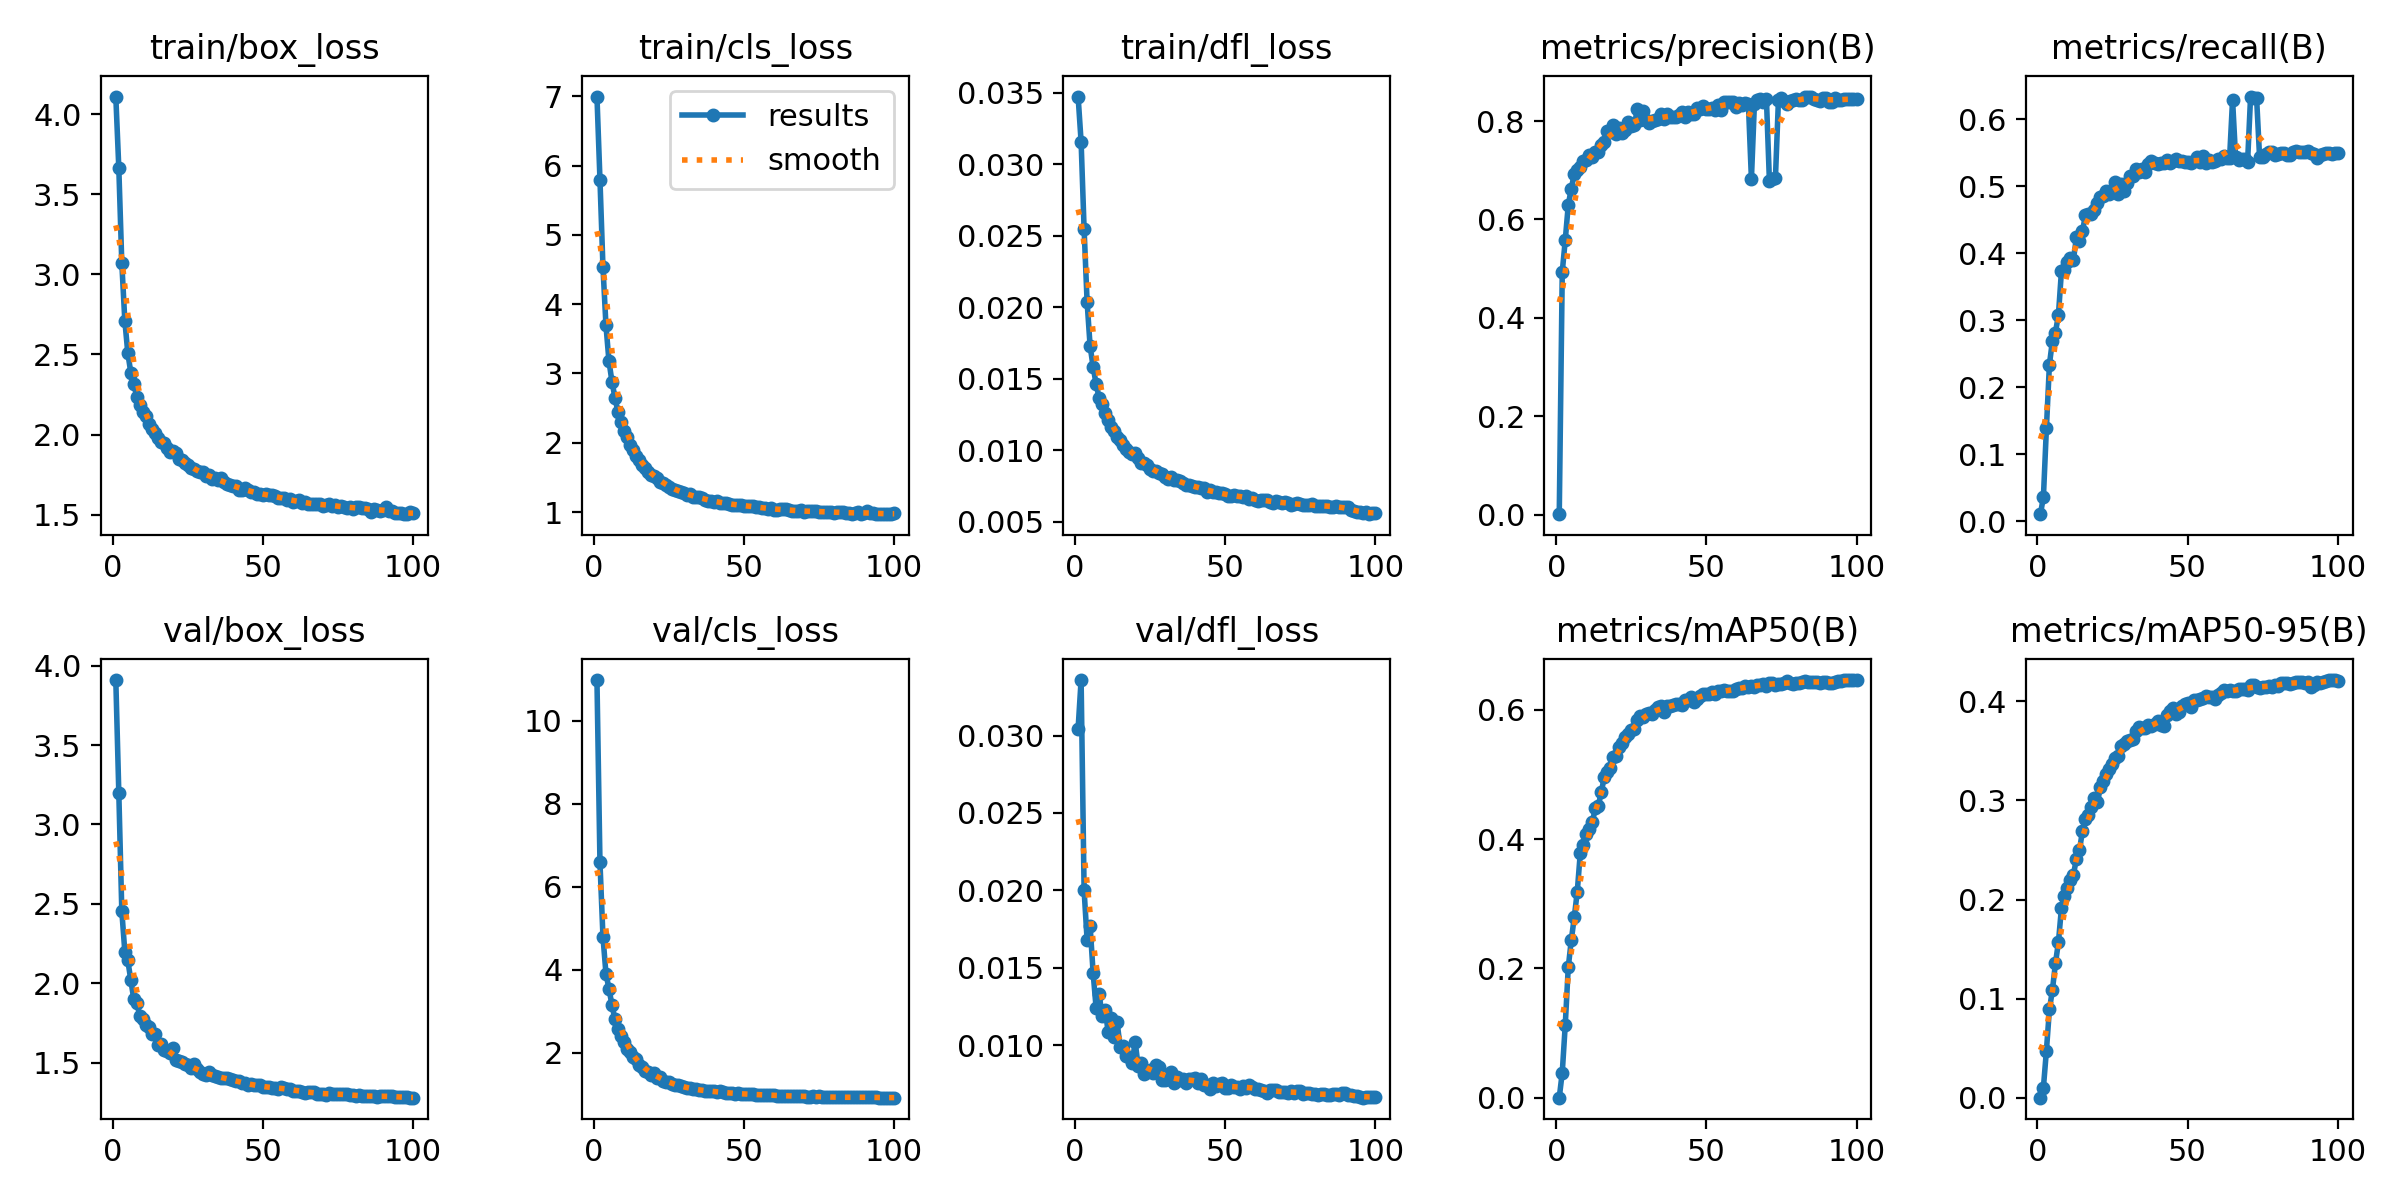

Source data for this figure (header and first rows):
epoch, time, train/box_loss, train/cls_loss, train/dfl_loss, metrics/precision(B), metrics/recall(B), metrics/mAP50(B), metrics/mAP50-95(B), val/box_loss, val/cls_loss, val/dfl_loss, lr/pg0, lr/pg1, lr/pg2
1, 131.2, 4.11, 6.997, 0.03472, 0.00094, 0.01028, 7e-05, 1e-05, 3.909, 10.98, 0.03045, 0.0001, 0.0001, 0.0001
2, 246.1, 3.664, 5.799, 0.03156, 0.4936, 0.03568, 0.039, 0.01022, 3.2, 6.591, 0.03359, 9.9e-05, 9.9e-05, 9.9e-05
3, 361, 3.07, 4.535, 0.02544, 0.558, 0.1387, 0.1128, 0.04737, 2.455, 4.797, 0.01999, 9.8e-05, 9.8e-05, 9.8e-05
4, 475.8, 2.712, 3.693, 0.02035, 0.6293, 0.2336, 0.2018, 0.08911, 2.201, 3.907, 0.0168, 9.7e-05, 9.7e-05, 9.7e-05
5, 590.1, 2.508, 3.178, 0.01727, 0.6625, 0.2694, 0.2435, 0.1086, 2.145, 3.544, 0.01771, 9.6e-05, 9.6e-05, 9.6e-05
6, 705.7, 2.386, 2.881, 0.01584, 0.6923, 0.2815, 0.2792, 0.1354, 2.021, 3.151, 0.01467, 9.5e-05, 9.5e-05, 9.5e-05
7, 823, 2.314, 2.651, 0.01461, 0.7, 0.3078, 0.3188, 0.1568, 1.899, 2.805, 0.01239, 9.40001e-05, 9.40001e-05, 9.40001e-05
8, 940.9, 2.235, 2.441, 0.01367, 0.7072, 0.3729, 0.3783, 0.1911, 1.879, 2.564, 0.01332, 9.30001e-05, 9.30001e-05, 9.30001e-05
9, 1059, 2.182, 2.303, 0.01322, 0.7195, 0.3752, 0.3907, 0.2035, 1.794, 2.395, 0.01188, 9.20001e-05, 9.20001e-05, 9.20001e-05
10, 1177, 2.139, 2.166, 0.01257, 0.7215, 0.3873, 0.4087, 0.2113, 1.774, 2.266, 0.01228, 9.10001e-05, 9.10001e-05, 9.10001e-05
11, 1293, 2.113, 2.08, 0.01214, 0.7319, 0.3923, 0.416, 0.22, 1.736, 2.094, 0.01087, 9.00001e-05, 9.00001e-05, 9.00001e-05
12, 1411, 2.063, 1.971, 0.01162, 0.7277, 0.3905, 0.426, 0.2252, 1.728, 2.019, 0.01175, 8.90001e-05, 8.90001e-05, 8.90001e-05
13, 1528, 2.034, 1.888, 0.01132, 0.7381, 0.4239, 0.4476, 0.2412, 1.683, 1.898, 0.01051, 8.80001e-05, 8.80001e-05, 8.80001e-05
14, 1645, 2.01, 1.813, 0.0109, 0.7363, 0.4186, 0.4514, 0.2497, 1.683, 1.843, 0.01147, 8.70001e-05, 8.70001e-05, 8.70001e-05
15, 1763, 1.976, 1.749, 0.01074, 0.7512, 0.4327, 0.4728, 0.269, 1.614, 1.705, 0.00987, 8.60001e-05, 8.60001e-05, 8.60001e-05
16, 1881, 1.954, 1.684, 0.01039, 0.7575, 0.4569, 0.4963, 0.2813, 1.622, 1.653, 0.00995, 8.50002e-05, 8.50002e-05, 8.50002e-05
17, 2000, 1.946, 1.632, 0.01008, 0.7798, 0.4586, 0.5038, 0.2849, 1.584, 1.56, 0.00927, 8.40002e-05, 8.40002e-05, 8.40002e-05
18, 2118, 1.914, 1.583, 0.00986, 0.7769, 0.4592, 0.5095, 0.2932, 1.574, 1.541, 0.00925, 8.30002e-05, 8.30002e-05, 8.30002e-05
19, 2236, 1.893, 1.534, 0.00972, 0.791, 0.4651, 0.5278, 0.3021, 1.564, 1.47, 0.00883, 8.20002e-05, 8.20002e-05, 8.20002e-05
20, 2354, 1.898, 1.518, 0.0098, 0.7736, 0.4756, 0.5293, 0.2986, 1.592, 1.507, 0.01022, 8.10002e-05, 8.10002e-05, 8.10002e-05
21, 2474, 1.887, 1.486, 0.00946, 0.7856, 0.4841, 0.542, 0.3133, 1.516, 1.402, 0.00864, 8.00002e-05, 8.00002e-05, 8.00002e-05
22, 2591, 1.849, 1.436, 0.00909, 0.7766, 0.4855, 0.5492, 0.32, 1.512, 1.407, 0.00885, 7.90002e-05, 7.90002e-05, 7.90002e-05
23, 2709, 1.843, 1.422, 0.00913, 0.7814, 0.4932, 0.5581, 0.3264, 1.505, 1.326, 0.0081, 7.80002e-05, 7.80002e-05, 7.80002e-05
24, 2826, 1.823, 1.391, 0.00895, 0.7976, 0.4888, 0.5621, 0.3314, 1.491, 1.308, 0.00825, 7.70002e-05, 7.70002e-05, 7.70002e-05
25, 2944, 1.807, 1.368, 0.00866, 0.789, 0.494, 0.5682, 0.3368, 1.486, 1.287, 0.00837, 7.60002e-05, 7.60002e-05, 7.60002e-05
26, 3062, 1.791, 1.337, 0.00856, 0.7918, 0.506, 0.5701, 0.3433, 1.466, 1.241, 0.00817, 7.50003e-05, 7.50003e-05, 7.50003e-05
27, 3180, 1.783, 1.315, 0.00858, 0.8236, 0.488, 0.584, 0.3452, 1.491, 1.231, 0.00873, 7.40003e-05, 7.40003e-05, 7.40003e-05
28, 3298, 1.77, 1.303, 0.00838, 0.8032, 0.5039, 0.5899, 0.3548, 1.464, 1.221, 0.00857, 7.30003e-05, 7.30003e-05, 7.30003e-05
29, 3415, 1.765, 1.286, 0.00834, 0.8206, 0.4929, 0.5894, 0.3567, 1.44, 1.191, 0.00777, 7.20003e-05, 7.20003e-05, 7.20003e-05
30, 3533, 1.763, 1.277, 0.00815, 0.8027, 0.5047, 0.5943, 0.3603, 1.43, 1.164, 0.00773, 7.10003e-05, 7.10003e-05, 7.10003e-05
31, 3650, 1.742, 1.248, 0.00801, 0.7952, 0.5148, 0.5949, 0.3612, 1.421, 1.161, 0.00781, 7.00003e-05, 7.00003e-05, 7.00003e-05
32, 3770, 1.75, 1.255, 0.00814, 0.8, 0.5158, 0.5941, 0.3616, 1.443, 1.148, 0.00823, 6.90003e-05, 6.90003e-05, 6.90003e-05
33, 3888, 1.725, 1.223, 0.00794, 0.8024, 0.5257, 0.5995, 0.3702, 1.422, 1.116, 0.00755, 6.80003e-05, 6.80003e-05, 6.80003e-05
34, 4006, 1.729, 1.215, 0.00789, 0.8039, 0.5218, 0.6046, 0.3737, 1.419, 1.123, 0.00792, 6.70003e-05, 6.70003e-05, 6.70003e-05
35, 4123, 1.714, 1.211, 0.00784, 0.8149, 0.5259, 0.6063, 0.3727, 1.409, 1.092, 0.00772, 6.60003e-05, 6.60003e-05, 6.60003e-05
36, 4241, 1.729, 1.209, 0.0077, 0.8051, 0.5218, 0.5964, 0.3729, 1.408, 1.105, 0.00781, 6.50004e-05, 6.50004e-05, 6.50004e-05
37, 4360, 1.703, 1.181, 0.00754, 0.8152, 0.5335, 0.6066, 0.376, 1.403, 1.069, 0.00756, 6.40004e-05, 6.40004e-05, 6.40004e-05
38, 4477, 1.689, 1.161, 0.00757, 0.8091, 0.5381, 0.6053, 0.375, 1.404, 1.07, 0.00778, 6.30004e-05, 6.30004e-05, 6.30004e-05
39, 4595, 1.684, 1.163, 0.00751, 0.809, 0.535, 0.6073, 0.3773, 1.396, 1.071, 0.00781, 6.20004e-05, 6.20004e-05, 6.20004e-05
40, 4712, 1.682, 1.151, 0.00744, 0.809, 0.5337, 0.6093, 0.3798, 1.394, 1.077, 0.00788, 6.10004e-05, 6.10004e-05, 6.10004e-05
41, 4831, 1.676, 1.154, 0.00741, 0.8122, 0.535, 0.6085, 0.3763, 1.387, 1.056, 0.00757, 6.00004e-05, 6.00004e-05, 6.00004e-05
42, 4948, 1.655, 1.135, 0.00734, 0.8179, 0.5353, 0.6068, 0.3754, 1.385, 1.07, 0.00783, 5.90004e-05, 5.90004e-05, 5.90004e-05
43, 5066, 1.656, 1.129, 0.00733, 0.8078, 0.5387, 0.615, 0.3861, 1.372, 1.049, 0.0074, 5.80004e-05, 5.80004e-05, 5.80004e-05
44, 5185, 1.663, 1.126, 0.0071, 0.8186, 0.5355, 0.6153, 0.3903, 1.371, 1.024, 0.00739, 5.70004e-05, 5.70004e-05, 5.70004e-05
45, 5303, 1.653, 1.12, 0.00719, 0.8147, 0.5374, 0.6194, 0.3931, 1.359, 1.022, 0.00719, 5.60004e-05, 5.60004e-05, 5.60004e-05
46, 5421, 1.644, 1.106, 0.00709, 0.8137, 0.541, 0.6122, 0.387, 1.369, 1.033, 0.00753, 5.50005e-05, 5.50005e-05, 5.50005e-05
47, 5539, 1.64, 1.106, 0.00705, 0.8271, 0.5371, 0.6165, 0.3892, 1.36, 1.011, 0.00734, 5.40005e-05, 5.40005e-05, 5.40005e-05
48, 5656, 1.631, 1.1, 0.00701, 0.8237, 0.5374, 0.6221, 0.395, 1.359, 1.028, 0.00749, 5.30005e-05, 5.30005e-05, 5.30005e-05
49, 5773, 1.63, 1.099, 0.00698, 0.8301, 0.5368, 0.6242, 0.3972, 1.36, 1.018, 0.00753, 5.20005e-05, 5.20005e-05, 5.20005e-05
50, 5889, 1.624, 1.092, 0.00692, 0.8245, 0.5364, 0.6246, 0.3982, 1.346, 1.006, 0.00725, 5.10005e-05, 5.10005e-05, 5.10005e-05
51, 6008, 1.626, 1.082, 0.00682, 0.8247, 0.5355, 0.6238, 0.394, 1.347, 0.9987, 0.00723, 5.00005e-05, 5.00005e-05, 5.00005e-05
52, 6126, 1.62, 1.083, 0.00679, 0.8265, 0.5377, 0.6278, 0.4014, 1.35, 0.998, 0.00742, 4.90005e-05, 4.90005e-05, 4.90005e-05
53, 6243, 1.623, 1.083, 0.00688, 0.8235, 0.5434, 0.625, 0.4012, 1.342, 1.003, 0.00728, 4.80005e-05, 4.80005e-05, 4.80005e-05
54, 6362, 1.618, 1.078, 0.0068, 0.833, 0.5357, 0.6288, 0.402, 1.341, 0.984, 0.00727, 4.70005e-05, 4.70005e-05, 4.70005e-05
55, 6480, 1.604, 1.067, 0.00677, 0.8235, 0.5447, 0.6291, 0.4039, 1.334, 0.9897, 0.00716, 4.60005e-05, 4.60005e-05, 4.60005e-05
56, 6598, 1.607, 1.054, 0.0067, 0.839, 0.5342, 0.6309, 0.4051, 1.345, 0.9831, 0.00733, 4.50006e-05, 4.50006e-05, 4.50006e-05
57, 6715, 1.601, 1.063, 0.00677, 0.8389, 0.5398, 0.629, 0.4042, 1.345, 0.9875, 0.00725, 4.40006e-05, 4.40006e-05, 4.40006e-05
58, 6834, 1.594, 1.048, 0.00659, 0.8394, 0.5359, 0.629, 0.4039, 1.336, 0.9875, 0.00743, 4.30006e-05, 4.30006e-05, 4.30006e-05
59, 6953, 1.595, 1.052, 0.00664, 0.8383, 0.5375, 0.6298, 0.4023, 1.338, 0.9764, 0.00728, 4.20006e-05, 4.20006e-05, 4.20006e-05
60, 7072, 1.577, 1.03, 0.00654, 0.8295, 0.5408, 0.6324, 0.4061, 1.326, 0.9781, 0.00713, 4.10006e-05, 4.10006e-05, 4.10006e-05
... 40 more rows
